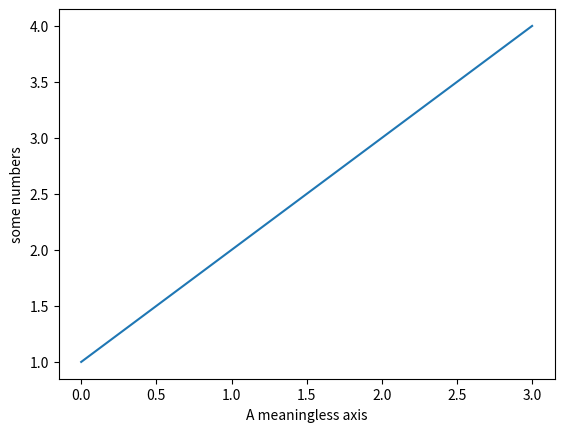

Recreate this plot in Python.
import matplotlib.pyplot as plt

plt.plot([1, 2, 3, 4])
plt.ylabel('some numbers')
plt.xlabel('A meaningless axis')
plt.show()
